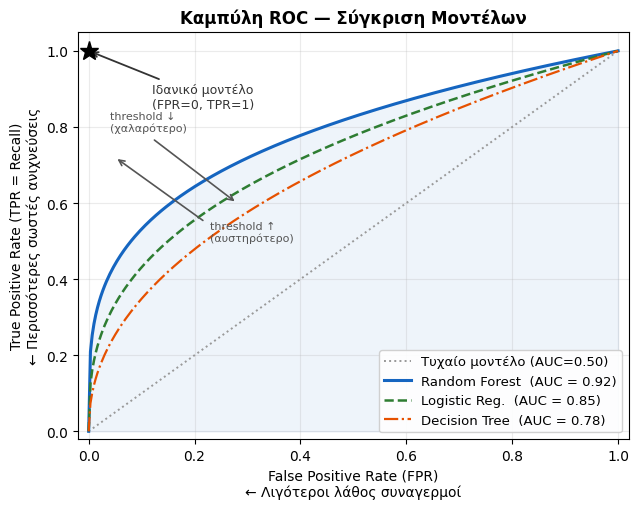

Python code for this plot: (Note: this script raises an exception after producing the figure.)
"""Generates roc_curve.png — ROC curve illustration with multiple models."""
import numpy as np
import matplotlib
matplotlib.rcParams['font.family'] = 'DejaVu Sans'
import matplotlib.pyplot as plt
from matplotlib.patches import FancyArrowPatch

np.random.seed(42)

def make_roc(auc_target, n=300):
    """Synthetic ROC curve that integrates to approximately auc_target."""
    t = np.linspace(0, 1, n)
    # parametric curve: FPR = t, TPR shaped by power
    power = np.log(0.5) / np.log(1 - auc_target + 1e-9) if auc_target != 1 else 0.01
    fpr = t
    tpr = t ** max(power, 0.05)
    tpr = np.clip(tpr, 0, 1)
    return fpr, tpr

models = [
    ('Random Forest',   0.92, '#1565C0', '-',  2.2),
    ('Logistic Reg.',   0.85, '#2E7D32', '--', 1.8),
    ('Decision Tree',   0.78, '#E65100', '-.',  1.6),
]

fig, ax = plt.subplots(figsize=(6.5, 5.2))
fig.patch.set_facecolor('white')

# Random classifier diagonal
ax.plot([0, 1], [0, 1], color='#999999', lw=1.4, linestyle=':', label='Τυχαίο μοντέλο (AUC=0.50)')

for name, auc, color, ls, lw in models:
    fpr, tpr = make_roc(auc)
    ax.plot(fpr, tpr, color=color, lw=lw, linestyle=ls,
            label=f'{name}  (AUC = {auc})')

# Ideal point annotation
ax.plot(0, 1, 'k*', markersize=14, zorder=5)
ax.annotate('Ιδανικό μοντέλο\n(FPR=0, TPR=1)',
            xy=(0, 1), xytext=(0.12, 0.85),
            arrowprops=dict(arrowstyle='->', color='#333', lw=1.3),
            fontsize=9, color='#333')

# Shaded AUC area for Random Forest
fpr_rf, tpr_rf = make_roc(0.92)
ax.fill_between(fpr_rf, tpr_rf, alpha=0.07, color='#1565C0')

ax.set_xlabel('False Positive Rate (FPR)\n← Λιγότεροι λάθος συναγερμοί', fontsize=10)
ax.set_ylabel('True Positive Rate (TPR = Recall)\n← Περισσότερες σωστές ανιχνεύσεις', fontsize=10)
ax.set_title('Καμπύλη ROC — Σύγκριση Μοντέλων', fontsize=12, fontweight='bold')
ax.legend(loc='lower right', fontsize=9.5, framealpha=0.9)
ax.set_xlim(-0.02, 1.02)
ax.set_ylim(-0.02, 1.05)
ax.grid(alpha=0.25)

# Threshold direction arrows
ax.annotate('', xy=(0.05, 0.72), xytext=(0.22, 0.55),
            arrowprops=dict(arrowstyle='->', color='#555', lw=1.2))
ax.text(0.23, 0.50, 'threshold ↑\n(αυστηρότερο)', fontsize=8, color='#555')
ax.annotate('', xy=(0.28, 0.60), xytext=(0.12, 0.77),
            arrowprops=dict(arrowstyle='->', color='#555', lw=1.2))
ax.text(0.04, 0.79, 'threshold ↓\n(χαλαρότερο)', fontsize=8, color='#555')

plt.tight_layout()
out = '/home/rg/Teaching/uniwa/dss-data-analytics/img/lec6/roc_curve.png'
plt.savefig(out, dpi=150, bbox_inches='tight', facecolor='white')
print(f'Saved → {out}')
